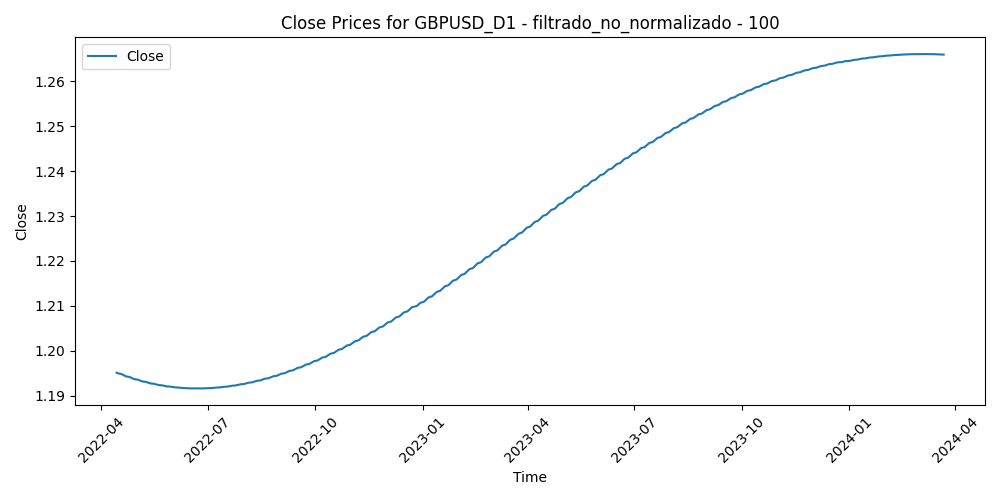

Data behind this chart, as committed beside it:
Time, Close, Volume, diferencia_media_100
2022-04-14, 1.195, 63881, 0.02722
2022-04-15, 1.195, 77619, 0.0292
2022-04-18, 1.195, 45069, 0.0335
2022-04-19, 1.195, 70625, 0.03439
2022-04-20, 1.195, 68461, 0.02729
2022-04-21, 1.194, 71420, 0.03111
2022-04-22, 1.194, 74280, 0.04972
2022-04-25, 1.194, 86850, 0.05875
2022-04-26, 1.194, 83654, 0.07473
2022-04-27, 1.194, 76540, 0.07702
2022-04-28, 1.194, 86905, 0.08544
2022-04-29, 1.194, 72038, 0.07303
2022-05-02, 1.194, 67818, 0.08021
2022-05-03, 1.194, 72812, 0.07916
2022-05-04, 1.193, 75765, 0.06448
2022-05-05, 1.193, 93436, 0.09129
2022-05-06, 1.193, 109772, 0.09256
2022-05-09, 1.193, 94642, 0.09235
2022-05-10, 1.193, 99625, 0.09275
2022-05-11, 1.193, 98275, 0.09853
2022-05-12, 1.193, 112615, 0.1025
2022-05-13, 1.193, 76250, 0.09483
2022-05-16, 1.193, 73369, 0.08776
2022-05-17, 1.193, 82155, 0.06955
2022-05-18, 1.193, 76131, 0.0835
2022-05-19, 1.192, 104250, 0.06955
2022-05-20, 1.192, 85547, 0.0662
2022-05-23, 1.192, 75244, 0.05601
2022-05-24, 1.192, 78704, 0.06026
2022-05-25, 1.192, 81668, 0.05506
2022-05-26, 1.192, 72352, 0.051
2022-05-27, 1.192, 72683, 0.04769
2022-05-30, 1.192, 57533, 0.0449
2022-05-31, 1.192, 91786, 0.0487
2022-06-01, 1.192, 80926, 0.05932
2022-06-02, 1.192, 66369, 0.04907
2022-06-03, 1.192, 67711, 0.05664
2022-06-06, 1.192, 69268, 0.05127
2022-06-07, 1.192, 84552, 0.04431
2022-06-08, 1.192, 87165, 0.04858
2022-06-09, 1.192, 101614, 0.0515
2022-06-10, 1.192, 101069, 0.0685
2022-06-13, 1.192, 124212, 0.08523
2022-06-14, 1.192, 126913, 0.09726
2022-06-15, 1.192, 127609, 0.07835
2022-06-16, 1.192, 140981, 0.05945
2022-06-17, 1.192, 123808, 0.0719
2022-06-20, 1.192, 98798, 0.0675
2022-06-21, 1.192, 102105, 0.0631
2022-06-22, 1.192, 118600, 0.06349
2022-06-23, 1.192, 129983, 0.06226
2022-06-24, 1.192, 108207, 0.05978
2022-06-27, 1.192, 100747, 0.0592
2022-06-28, 1.192, 104185, 0.06611
2022-06-29, 1.192, 117395, 0.07096
2022-06-30, 1.192, 107406, 0.06381
2022-07-01, 1.192, 103112, 0.07107
2022-07-04, 1.192, 77052, 0.06859
2022-07-05, 1.192, 118880, 0.08167
2022-07-06, 1.192, 133385, 0.08343
... 444 more rows
